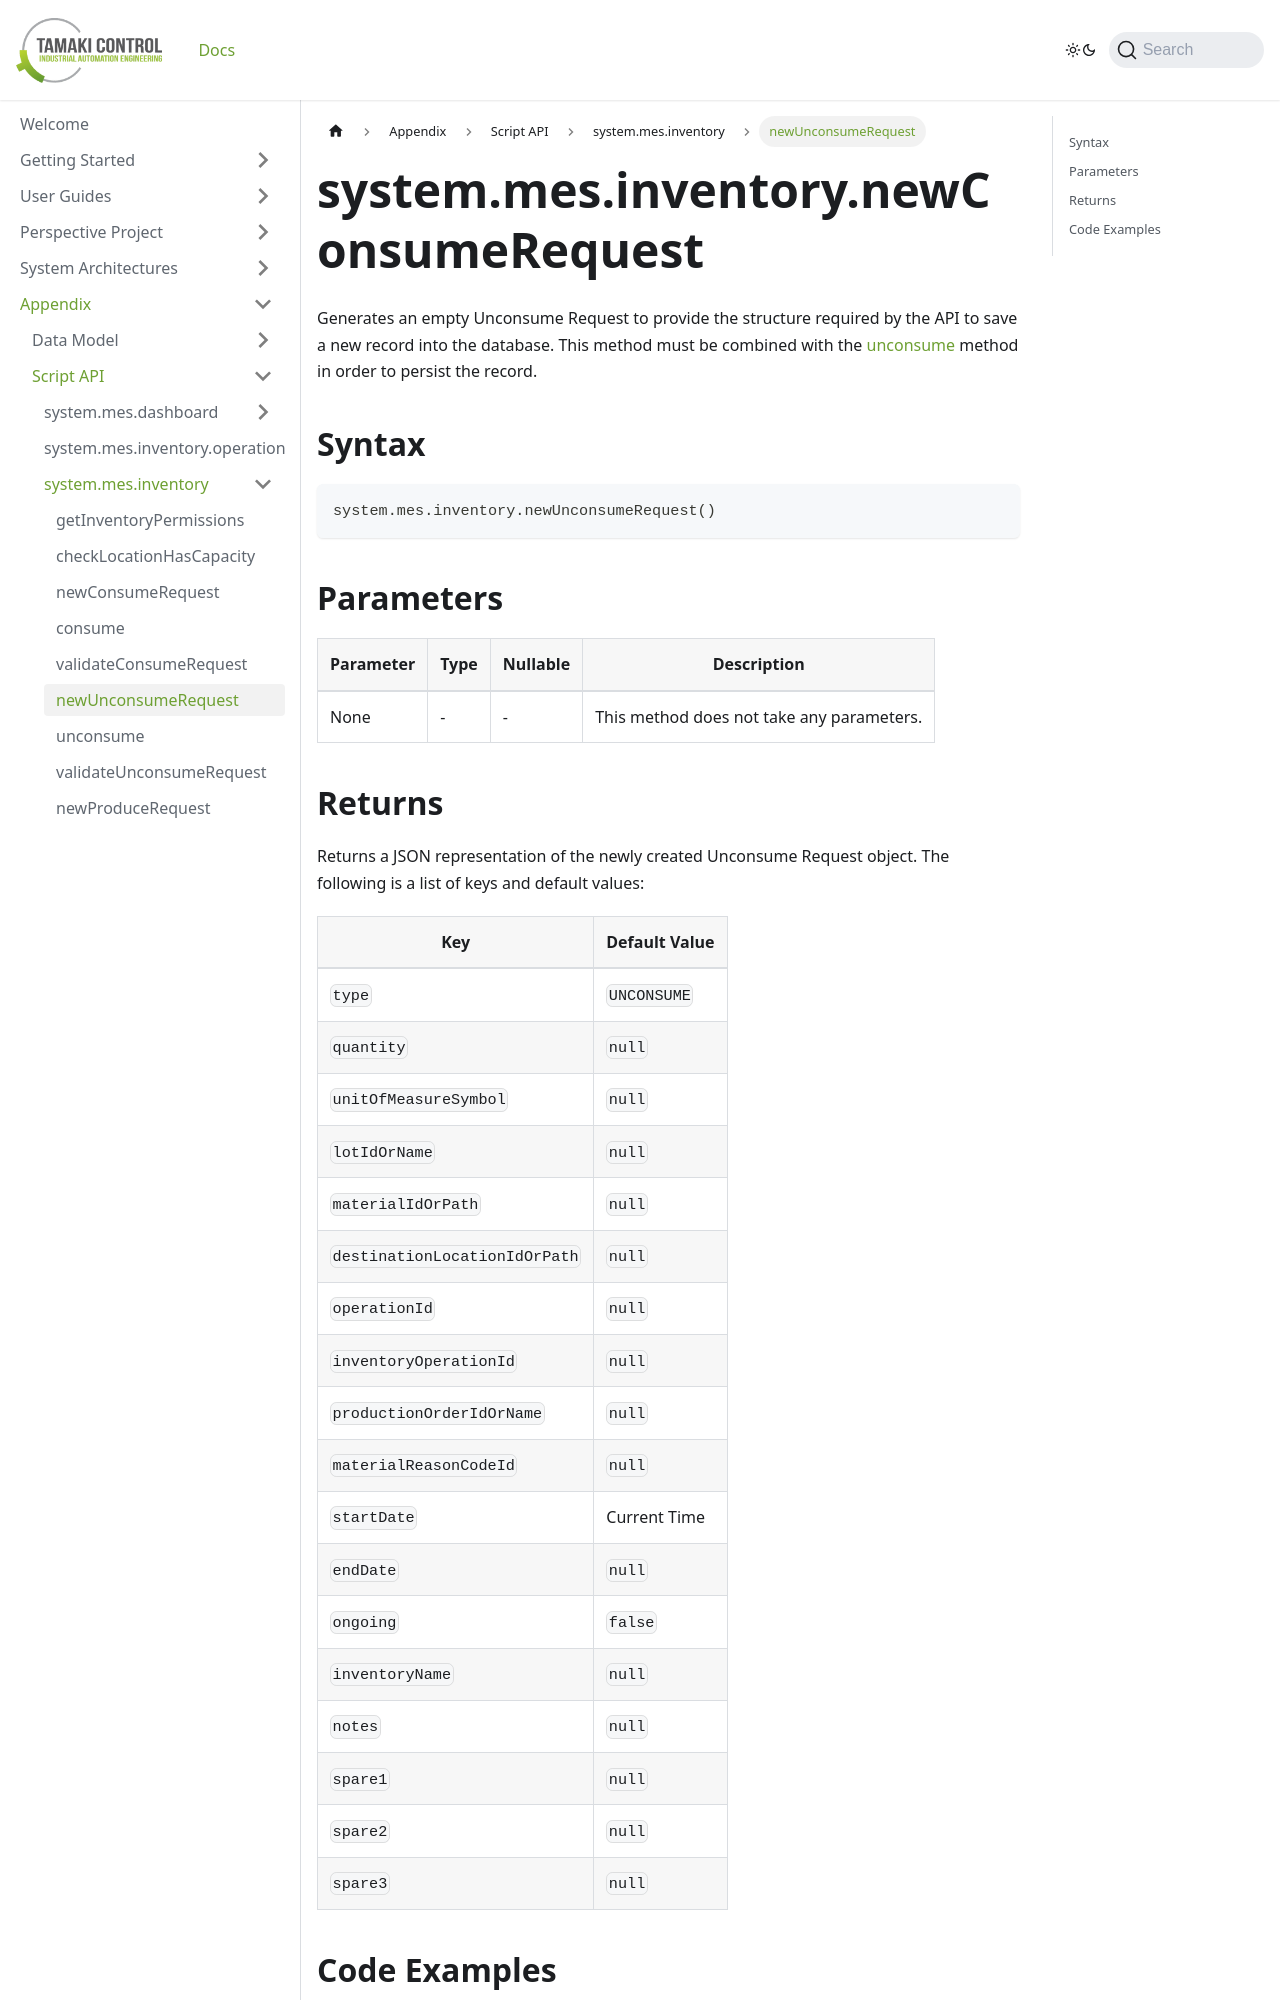

repository: TamakiControl/tamaki-mes-docs · page: docs/appendix/script-api/inventory-script-api/new-unconsume-request/index.html · generator: docusaurus

---
sidebar_position: 6
title: "newUnconsumeRequest"
description: "Generates an empty unconsume request to provide the structure to save a new record into the database."
---

# system.mes.inventory.newConsumeRequest

Generates an empty Unconsume Request to provide the structure required by the API to save a new record into the database.
This method must be combined with the [unconsume](./unconsume) method in order to persist the record.

## Syntax

```python
system.mes.inventory.newUnconsumeRequest()
```

## Parameters

| Parameter | Type | Nullable | Description                               |
|-----------|------|----------|-------------------------------------------|
| None      | -    | -        | This method does not take any parameters. |
